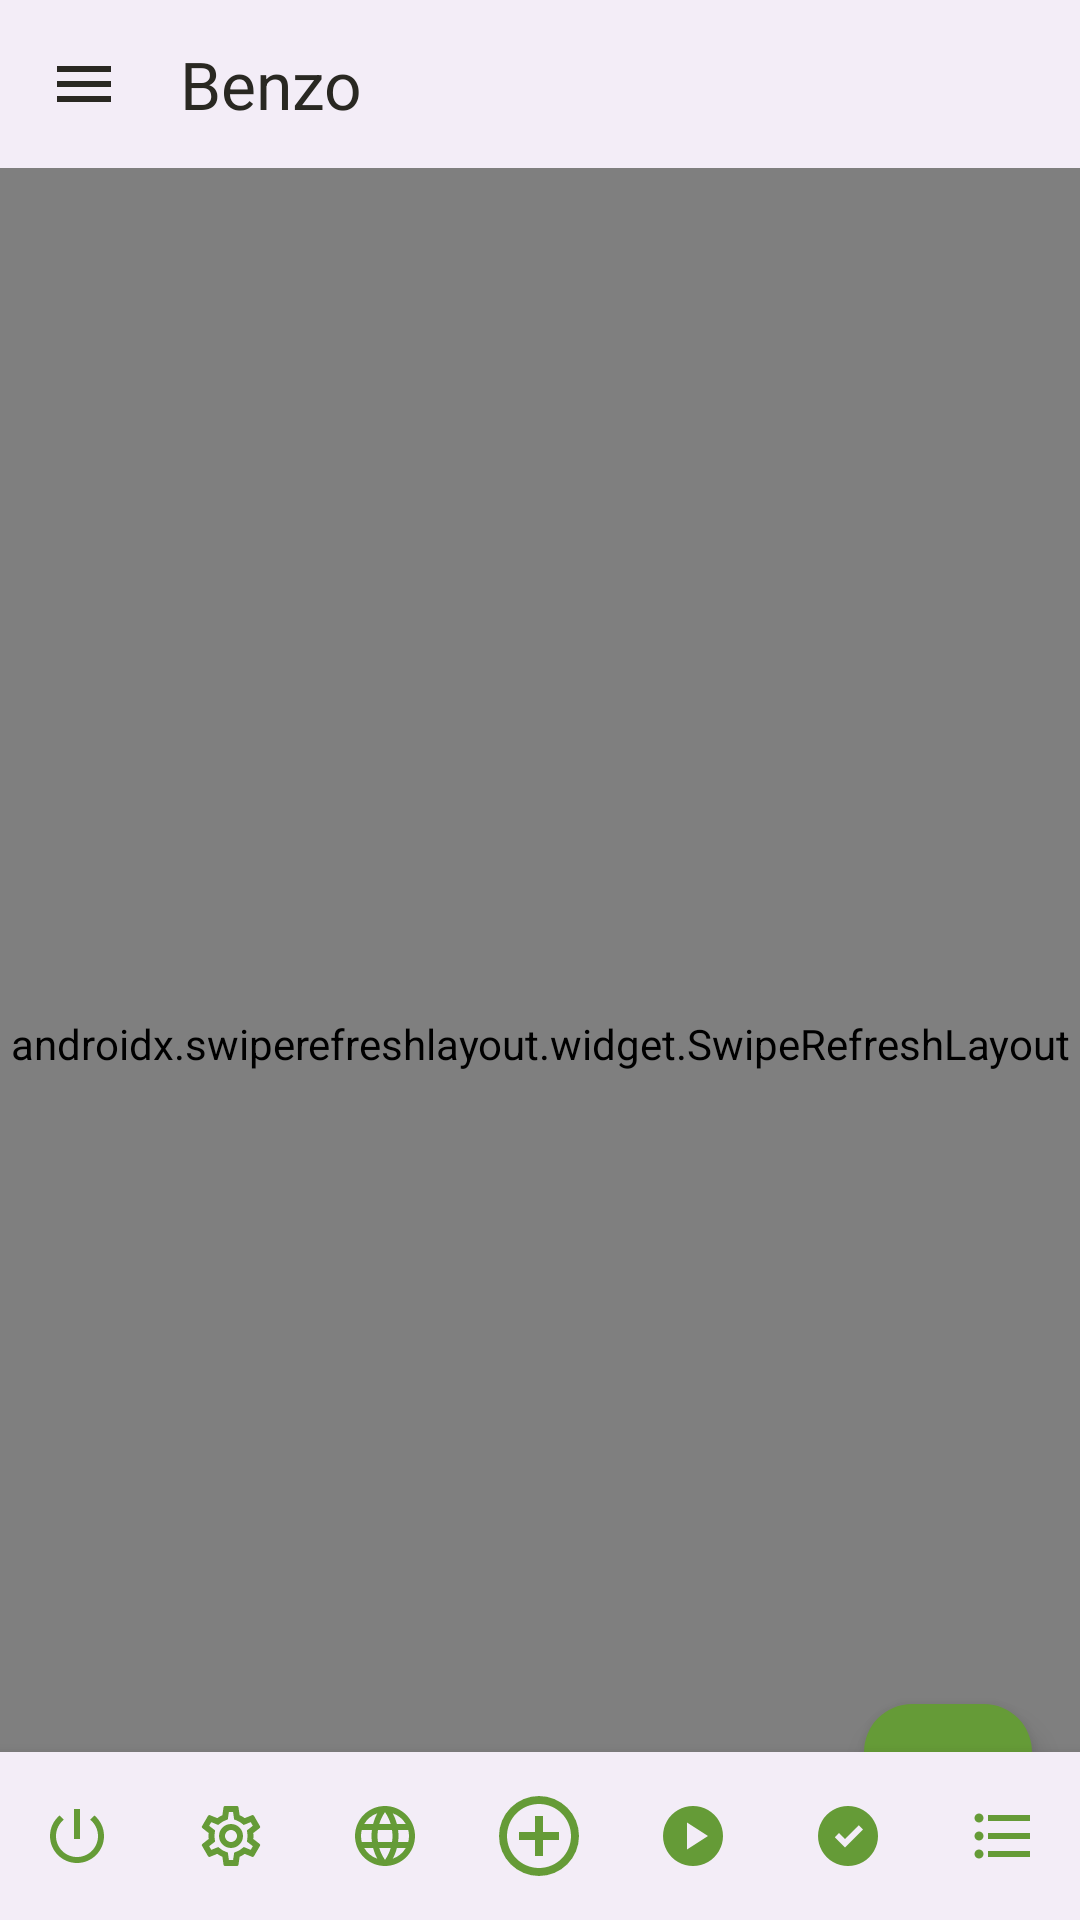

The Android layout XML behind this screen, and the referenced resources:
<!-- AndroidManifest.xml: application theme Theme.Benzo -->
<!-- res/layout/activity_main.xml -->
<?xml version="1.0" encoding="utf-8"?>
<androidx.drawerlayout.widget.DrawerLayout xmlns:android="http://schemas.android.com/apk/res/android"
    xmlns:app="http://schemas.android.com/apk/res-auto"
    xmlns:tools="http://schemas.android.com/tools"
    android:id="@+id/drawerLayout"
    android:layout_width="match_parent"
    android:layout_height="match_parent"
    android:fitsSystemWindows="true">

    
    <androidx.coordinatorlayout.widget.CoordinatorLayout
        android:layout_width="match_parent"
        android:layout_height="match_parent">

        <com.google.android.material.appbar.AppBarLayout
            android:id="@+id/appBar"
            android:layout_width="match_parent"
            android:layout_height="wrap_content">

            <com.google.android.material.appbar.MaterialToolbar
                android:id="@+id/toolbar"
                android:layout_width="match_parent"
                android:layout_height="56dp"
                android:background="?attr/barBackground"
                app:navigationIcon="@drawable/ic_menu"
                app:title="@string/app_name"
                app:titleTextColor="?attr/onBar" />

        </com.google.android.material.appbar.AppBarLayout>

        <androidx.swiperefreshlayout.widget.SwipeRefreshLayout
            android:id="@+id/swipeRefresh"
            android:layout_width="match_parent"
            android:layout_height="match_parent"
            app:layout_behavior="@string/appbar_scrolling_view_behavior">

            <FrameLayout
                android:layout_width="match_parent"
                android:layout_height="match_parent">

                
                <androidx.recyclerview.widget.RecyclerView
                    android:id="@+id/recyclerViewDownloads"
                    android:layout_width="match_parent"
                    android:layout_height="match_parent"
                    android:clipToPadding="false"
                    android:paddingBottom="88dp"
                    tools:listitem="@layout/item_download" />

                
                <LinearLayout
                    android:id="@+id/layoutEmptyState"
                    android:layout_width="match_parent"
                    android:layout_height="match_parent"
                    android:gravity="center"
                    android:orientation="vertical"
                    android:padding="32dp"
                    android:visibility="gone">

                    <ImageView
                        android:layout_width="96dp"
                        android:layout_height="96dp"
                        android:contentDescription="@null"
                        android:src="@drawable/ic_download"
                        app:tint="?attr/colorPrimary" />

                    <TextView
                        android:layout_width="wrap_content"
                        android:layout_height="wrap_content"
                        android:layout_marginTop="16dp"
                        android:text="@string/empty_downloads_title"
                        android:textAppearance="?attr/textAppearanceTitleLarge"
                        android:textStyle="bold" />

                    <TextView
                        android:layout_width="wrap_content"
                        android:layout_height="wrap_content"
                        android:layout_marginTop="8dp"
                        android:gravity="center"
                        android:text="@string/empty_downloads_subtitle"
                        android:textAppearance="?attr/textAppearanceBodyMedium"
                        android:textColor="?android:textColorSecondary" />

                </LinearLayout>

            </FrameLayout>

        </androidx.swiperefreshlayout.widget.SwipeRefreshLayout>

        
        <com.google.android.material.floatingactionbutton.FloatingActionButton
            android:id="@+id/fabAdd"
            android:layout_width="wrap_content"
            android:layout_height="wrap_content"
            android:layout_gravity="bottom|end"
            android:layout_margin="16dp"
            android:contentDescription="@string/action_add"
            app:backgroundTint="?attr/colorPrimary"
            app:srcCompat="@drawable/ic_add"
            app:tint="?attr/colorOnPrimary" />

    <LinearLayout
        android:id="@+id/bottomBar"
        android:layout_width="match_parent"
        android:layout_height="56dp"
        android:layout_gravity="bottom"
        android:background="?attr/barBackground"
        android:orientation="horizontal"
        android:elevation="8dp">

        <ImageButton
            android:id="@+id/navPower"
            android:layout_width="0dp"
            android:layout_height="56dp"
            android:layout_weight="1"
            android:background="?attr/selectableItemBackgroundBorderless"
            android:contentDescription="@string/nav_power"
            android:src="@drawable/ic_bar_power" />
        <ImageButton
            android:id="@+id/navSettings"
            android:layout_width="0dp"
            android:layout_height="56dp"
            android:layout_weight="1"
            android:background="?attr/selectableItemBackgroundBorderless"
            android:contentDescription="@string/action_settings"
            android:src="@drawable/ic_bar_settings" />
        <ImageButton
            android:id="@+id/navBrowser"
            android:layout_width="0dp"
            android:layout_height="56dp"
            android:layout_weight="1"
            android:background="?attr/selectableItemBackgroundBorderless"
            android:contentDescription="@string/action_browser"
            android:src="@drawable/ic_bar_browser" />
        <ImageButton
            android:id="@+id/navAdd"
            android:layout_width="0dp"
            android:layout_height="56dp"
            android:layout_weight="1"
            android:background="?attr/selectableItemBackgroundBorderless"
            android:contentDescription="@string/action_add"
            android:src="@drawable/ic_bar_add" />
        <ImageButton
            android:id="@+id/navStartAll"
            android:layout_width="0dp"
            android:layout_height="56dp"
            android:layout_weight="1"
            android:background="?attr/selectableItemBackgroundBorderless"
            android:contentDescription="@string/action_resume_all"
            android:src="@drawable/ic_bar_start_all"
            android:visibility="gone" />
        <ImageButton
            android:id="@+id/navStopAll"
            android:layout_width="0dp"
            android:layout_height="56dp"
            android:layout_weight="1"
            android:background="?attr/selectableItemBackgroundBorderless"
            android:contentDescription="@string/action_pause_all"
            android:src="@drawable/ic_bar_stop_all"
            android:visibility="gone" />
        <FrameLayout
            android:id="@+id/navQueueFrame"
            android:layout_width="0dp"
            android:layout_height="56dp"
            android:layout_weight="1">

        <ImageButton
            android:id="@+id/navQueue"
            android:layout_width="match_parent"
            android:layout_height="56dp"
            android:background="?attr/selectableItemBackgroundBorderless"
            android:contentDescription="@string/nav_queue"
            android:src="@drawable/ic_nav_queue" />
            <TextView
                android:id="@+id/badgeQueue"
                android:layout_width="wrap_content"
                android:layout_height="16dp"
                android:layout_gravity="top|center_horizontal"
                android:layout_marginStart="24dp"
                android:layout_marginTop="6dp"
                android:background="@drawable/back_badge"
                android:gravity="center"
                android:minWidth="16dp"
                android:paddingHorizontal="4dp"
                android:textColor="?attr/colorOnPrimary"
                android:textSize="10sp"
                android:visibility="gone" />
        </FrameLayout>
        <FrameLayout
            android:id="@+id/navFinishedFrame"
            android:layout_width="0dp"
            android:layout_height="56dp"
            android:layout_weight="1">

        <ImageButton
            android:id="@+id/navFinished"
            android:layout_width="match_parent"
            android:layout_height="56dp"
            android:background="?attr/selectableItemBackgroundBorderless"
            android:contentDescription="@string/nav_finished"
            android:src="@drawable/ic_nav_finished" />
            <TextView
                android:id="@+id/badgeFinished"
                android:layout_width="wrap_content"
                android:layout_height="16dp"
                android:layout_gravity="top|center_horizontal"
                android:layout_marginStart="24dp"
                android:layout_marginTop="6dp"
                android:background="@drawable/back_badge"
                android:gravity="center"
                android:minWidth="16dp"
                android:paddingHorizontal="4dp"
                android:textColor="?attr/colorOnPrimary"
                android:textSize="10sp"
                android:visibility="gone" />
        </FrameLayout>
        <ImageButton
            android:id="@+id/navList"
            android:layout_width="0dp"
            android:layout_height="56dp"
            android:layout_weight="1"
            android:background="?attr/selectableItemBackgroundBorderless"
            android:contentDescription="@string/nav_list"
            android:src="@drawable/ic_bar_list" />
    </LinearLayout>

    </androidx.coordinatorlayout.widget.CoordinatorLayout>

    
    <com.google.android.material.navigation.NavigationView
        android:id="@+id/navigationView"
        android:layout_width="300dp"
        android:layout_height="match_parent"
        android:layout_gravity="start" />

    
    <ScrollView
        android:id="@+id/filterPanelScroll"
        android:layout_width="300dp"
        android:layout_height="match_parent"
        android:layout_gravity="end"
        android:background="?attr/colorSurface">
        <LinearLayout
            android:id="@+id/filterPanelHost"
            android:layout_width="match_parent"
            android:layout_height="wrap_content"
            android:orientation="vertical" />
    </ScrollView>

</androidx.drawerlayout.widget.DrawerLayout>
<!-- res/layout/item_download.xml (included above) -->
<?xml version="1.0" encoding="utf-8"?>
<LinearLayout xmlns:android="http://schemas.android.com/apk/res/android"
    xmlns:app="http://schemas.android.com/apk/res-auto"
    xmlns:tools="http://schemas.android.com/tools"
    android:layout_width="match_parent"
    android:layout_height="wrap_content"
    android:background="?attr/selectableItemBackground"
    android:orientation="vertical"
    android:paddingHorizontal="12dp"
    android:paddingVertical="8dp">

    <LinearLayout
        android:layout_width="match_parent"
        android:layout_height="wrap_content"
        android:gravity="center_vertical"
        android:orientation="horizontal">

        <ImageView
            android:id="@+id/imgFileIcon"
            android:layout_width="28dp"
            android:layout_height="28dp"
            android:contentDescription="@null"
            android:src="@drawable/stat_start" />

        <LinearLayout
            android:layout_width="0dp"
            android:layout_height="wrap_content"
            android:layout_marginStart="10dp"
            android:layout_weight="1"
            android:orientation="vertical">

            <TextView
                android:id="@+id/txtFileName"
                android:layout_width="match_parent"
                android:layout_height="wrap_content"
                android:ellipsize="end"
                android:maxLines="1"
                android:textAppearance="?attr/textAppearanceBodyLarge"
                android:textSize="15sp"
                tools:text="file-name.ext" />

            <TextView
                android:id="@+id/txtStatusSubtitle"
                android:layout_width="match_parent"
                android:layout_height="wrap_content"
                android:ellipsize="end"
                android:maxLines="1"
                android:textAppearance="?attr/textAppearanceBodySmall"
                android:textColor="?android:textColorSecondary"
                tools:text="Downloading" />
        </LinearLayout>

        <ImageView
            android:id="@+id/imgFileType"
            android:layout_width="28dp"
            android:layout_height="28dp"
            android:contentDescription="@null"
            android:src="@drawable/ic_filetype_other" />
    </LinearLayout>

    
    <FrameLayout
        android:layout_width="match_parent"
        android:layout_height="18dp"
        android:layout_marginTop="8dp">

        <ProgressBar
            android:id="@+id/progressBar"
            style="@style/Widget.AppCompat.ProgressBar.Horizontal"
            android:layout_width="match_parent"
            android:layout_height="match_parent"
            android:max="100"
            android:progress="45"
            android:progressDrawable="@drawable/bar_running" />

        <LinearLayout
            android:layout_width="match_parent"
            android:layout_height="match_parent"
            android:gravity="center_vertical"
            android:orientation="horizontal"
            android:paddingHorizontal="6dp">

            <TextView
                android:id="@+id/txtSizes"
                android:layout_width="0dp"
                android:layout_height="wrap_content"
                android:layout_weight="1"
                android:maxLines="1"
                android:textSize="12sp"
                tools:text="24.7M / 112M" />

            <TextView
                android:id="@+id/txtSpeed"
                android:layout_width="wrap_content"
                android:layout_height="wrap_content"
                android:maxLines="1"
                android:textSize="12sp"
                tools:text="3.2MB/s" />

            <TextView
                android:id="@+id/txtEta"
                android:layout_width="wrap_content"
                android:layout_height="wrap_content"
                android:layout_marginStart="10dp"
                android:maxLines="1"
                android:textSize="12sp"
                tools:text="00:22" />
        </LinearLayout>
    </FrameLayout>
</LinearLayout>
<!-- resources referenced by this layout -->
<resources>
  <!-- drawable bar_running (drawable) -->
  <?xml version="1.0" encoding="utf-8"?>
  <layer-list xmlns:android="http://schemas.android.com/apk/res/android">
      <item android:id="@android:id/background">
          <shape android:shape="rectangle"><solid android:color="#33808080"/></shape>
      </item>
      <item android:id="@android:id/progress">
          <clip><shape android:shape="rectangle"><solid android:color="#FFD32F2F"/></shape></clip>
      </item>
  </layer-list>
  <!-- drawable ic_bar_start_all (drawable) -->
  <?xml version="1.0" encoding="utf-8"?>
  <vector android:tint="?attr/colorPrimary" android:height="24.0dp" android:width="24.0dp" android:viewportWidth="24.0" android:viewportHeight="24.0"
    xmlns:android="http://schemas.android.com/apk/res/android">
      <path android:fillColor="#ff000000" android:pathData="M12,2C6.48,2 2,6.48 2,12s4.48,10 10,10 10,-4.48 10,-10S17.52,2 12,2zM12,20c-4.41,0 -8,-3.59 -8,-8s3.59,-8 8,-8 8,3.59 8,8 -3.59,8 -8,8zM10,16.5l6,-4.5 -6,-4.5z" />
  </vector>
  <!-- drawable ic_filetype_other (drawable) -->
  <?xml version="1.0" encoding="utf-8"?>
  <vector android:tint="@color/filetype_other" android:height="24.0dp" android:width="24.0dp" android:viewportWidth="24.0" android:viewportHeight="24.0"
    xmlns:android="http://schemas.android.com/apk/res/android">
      <path android:fillColor="#ff000000" android:pathData="M14,2H6c-1.1,0 -1.99,0.9 -1.99,2L4,20c0,1.1 0.89,2 1.99,2H18c1.1,0 2,-0.9 2,-2V8l-6,-6zM6,20V4h7v5h5v11H6z" />
  </vector>
  <!-- drawable ic_menu (drawable) -->
  <vector xmlns:android="http://schemas.android.com/apk/res/android"
      android:width="24dp"
      android:height="24dp"
      android:viewportWidth="24"
      android:tint="?attr/onBar"
      android:viewportHeight="24">
      <path
          android:fillColor="#FFFFFFFF"
          android:pathData="M3,18h18v-2H3v2zm0,-5h18v-2H3v2zm0,-7v2h18V6H3z" />
  </vector>
  <!-- drawable ic_nav_finished (drawable) -->
  <vector xmlns:android="http://schemas.android.com/apk/res/android"
      android:width="24dp"
      android:height="24dp"
      android:viewportWidth="24"
      android:viewportHeight="24"
      android:tint="?attr/colorPrimary">
      <path
          android:fillColor="#FFFFFFFF"
          android:fillType="evenOdd"
          android:pathData="M12,2a10,10 0 1 0 0.01,0z M7.6,12.4l1.4,-1.4l2,2l4.6,-4.6l1.4,1.4l-6,6z" />
  </vector>
  <!-- drawable ic_nav_queue (drawable) -->
  <vector xmlns:android="http://schemas.android.com/apk/res/android"
      android:width="24dp"
      android:height="24dp"
      android:viewportWidth="24"
      android:viewportHeight="24"
      android:tint="?attr/colorPrimary">
      <path
          android:fillColor="#FFFFFFFF"
          android:fillType="evenOdd"
          android:pathData="M12,2a10,10 0 1 0 0.01,0z M10,7.5v9l7,-4.5z" />
  </vector>
  <string name="action_add">Add Download</string>
  <string name="action_browser">Browser</string>
  <string name="action_pause_all">Pause All</string>
  <string name="action_resume_all">Resume All</string>
  <string name="action_settings">Settings</string>
  <string name="app_name">Benzo</string>
  <string name="empty_downloads_subtitle">Tap + to add a download URL, open a torrent, or browse the web</string>
  <string name="empty_downloads_title">No Downloads Yet</string>
  <string name="nav_finished">Finished</string>
  <string name="nav_list">Categories</string>
  <string name="nav_power">Queue control</string>
  <string name="nav_queue">Queue</string>
  <color name="filetype_other">#ff757575</color>
  <color name="primary">#659B37</color>
  <color name="surface_light">#FDFDF5</color>
  <color name="on_surface_light">#292822</color>
  <color name="on_surface_variant_light">#7D7C77</color>
  <color name="primary_container">#C1D6AB</color>
  <color name="on_primary_container">#1C3A06</color>
  <color name="background_light">#FDFDF5</color>
</resources>
